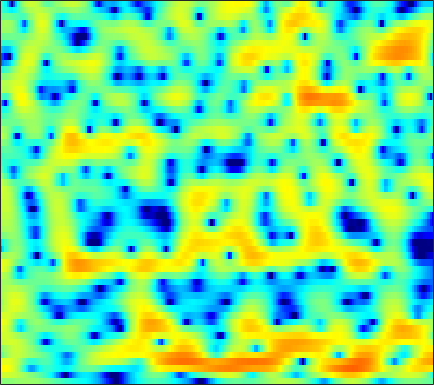

The table this chart was drawn from, first rows:
0.18556, 0.19312, 0.24103, 0.31025, 0.37394, 0.47661, 0.58595, 0.66791, 0.77536, 0.86827, 0.9433, 0.98468, 1.0021, 0.99053, 0.95385, 0.87325, 0.75599, 0.641, 0.45706, 0.23377, -0.026392, -0.24424, -0.57293, -0.92883
2.995, 3.057, 3.083, 3.043, 2.972, 2.827, 2.625, 2.441, 2.156, 1.834, 1.48, 1.201, 0.8139, 0.4159, 0.1155, -0.29, -0.7025, -1.027, -1.497, -2.036, -2.666, -3.218, -4.092, -5.179
5.189, 5.163, 5.011, 4.721, 4.401, 3.829, 3.073, 2.373, 1.229, -0.1884, -1.935, -3.467, -5.787, -8.058, -9.023, -8.62, -7.119, -5.99, -4.776, -3.943, -3.459, -3.284, -3.275, -3.477
3.765, 3.857, 3.926, 3.888, 3.776, 3.488, 3.028, 2.558, 1.769, 0.793, -0.3325, -1.232, -2.352, -3.167, -3.457, -3.414, -3.043, -2.698, -2.289, -2.038, -1.981, -2.07, -2.363, -2.856
-2.182, -0.8321, 0.5258, 1.492, 2.01, 2.474, 2.7, 2.748, 2.668, 2.477, 2.195, 1.94, 1.574, 1.197, 0.9153, 0.5518, 0.2029, -0.05866, -0.412, -0.8031, -1.242, -1.619, -2.194, -2.885
-0.4064, 0.312, 1.155, 1.838, 2.232, 2.61, 2.822, 2.885, 2.834, 2.654, 2.357, 2.058, 1.568, 0.9871, 0.4955, -0.222, -0.9935, -1.591, -2.369, -3.071, -3.632, -3.944, -4.186, -4.263
2.394, 2.645, 2.926, 3.127, 3.218, 3.257, 3.192, 3.085, 2.846, 2.508, 2.071, 1.662, 0.9926, 0.1565, -0.6077, -1.861, -3.472, -4.983, -7.6, -11.24, -16.05, -17.4, -13.24, -9.515
2.896, 3.068, 3.126, 3.008, 2.812, 2.443, 1.99, 1.647, 1.194, 0.7964, 0.4689, 0.2512, -0.0455, -0.4093, -0.7589, -1.383, -2.194, -2.925, -4.02, -5.061, -5.773, -5.885, -5.43, -4.521
3.842, 3.738, 3.311, 2.55, 1.728, 0.258, -1.728, -3.541, -6.026, -7.107, -5.875, -4.398, -2.688, -1.46, -0.8288, -0.3028, -0.04948, -0.001094, -0.06653, -0.2168, -0.3677, -0.4567, -0.526, -0.5208
4.654, 4.433, 3.926, 3.147, 2.351, 0.9654, -0.8135, -2.327, -4.167, -4.884, -4.021, -2.926, -1.526, -0.4674, 0.0889, 0.5415, 0.7246, 0.7066, 0.5106, 0.1504, -0.333, -0.7673, -1.413, -2.09
3.279, 3.406, 3.454, 3.352, 3.185, 2.869, 2.473, 2.163, 1.778, 1.467, 1.253, 1.131, 0.9859, 0.8006, 0.6065, 0.2361, -0.2796, -0.7564, -1.504, -2.409, -3.494, -4.451, -5.987, -7.952
0.8948, 1.713, 2.553, 3.138, 3.424, 3.64, 3.687, 3.622, 3.434, 3.136, 2.719, 2.333, 1.697, 0.9226, 0.2412, -0.8111, -2.021, -3.009, -4.377, -5.727, -6.964, -7.802, -8.846, -9.914
0.1894, 1.255, 2.354, 3.151, 3.583, 3.952, 4.119, 4.12, 3.963, 3.632, 3.119, 2.607, 1.736, 0.6153, -0.4171, -2.104, -4.247, -6.275, -9.747, -14.31, -17.82, -16.29, -13.03, -10.82
1.033, 1.648, 2.349, 2.882, 3.178, 3.428, 3.526, 3.505, 3.344, 3.034, 2.574, 2.126, 1.378, 0.4328, -0.4177, -1.764, -3.368, -4.748, -6.725, -8.556, -9.497, -9.305, -8.306, -7.088
0.94, 1.325, 1.726, 1.982, 2.084, 2.123, 2.055, 1.953, 1.755, 1.505, 1.207, 0.9435, 0.5518, 0.1013, -0.2815, -0.8431, -1.424, -1.851, -2.376, -2.775, -2.983, -3.004, -2.873, -2.603
0.9953, 1.171, 1.208, 1.058, 0.8353, 0.4352, -0.03353, -0.3861, -0.7762, -1.028, -1.121, -1.105, -1.029, -0.9331, -0.8741, -0.835, -0.8402, -0.8595, -0.8894, -0.8943, -0.8583, -0.7977, -0.6514, -0.4249
2.343, 2.196, 1.712, 0.9102, 0.0674, -1.404, -3.238, -4.766, -6.481, -6.886, -5.9, -4.806, -3.48, -2.452, -1.872, -1.298, -0.9415, -0.7701, -0.6307, -0.5671, -0.5437, -0.5181, -0.411, -0.1865
4.414, 4.064, 3.354, 2.269, 1.163, -0.8389, -3.622, -6.459, -11.03, -11.71, -8.2, -6.038, -4.101, -2.929, -2.396, -1.966, -1.719, -1.637, -1.633, -1.804, -2.179, -2.625, -3.398, -4.099
4.328, 4.098, 3.685, 3.09, 2.535, 1.629, 0.5828, -0.2174, -1.158, -1.873, -2.353, -2.681, -3.219, -3.963, -4.667, -5.697, -6.373, -6.413, -5.931, -5.35, -5.17, -5.528, -7.048, -10.25
0.6537, 0.8465, 1.17, 1.455, 1.572, 1.554, 1.328, 1.038, 0.4848, -0.2526, -1.18, -2.069, -3.611, -5.77, -8.033, -12.82, -23.3, -20.16, -11.87, -7.897, -5.57, -4.416, -3.287, -2.349
-9.276, -6.294, -3.426, -1.547, -0.6293, 0.131, 0.4655, 0.4803, 0.2184, -0.3002, -1.084, -1.803, -2.917, -4.154, -5.07, -6.104, -6.637, -6.526, -5.747, -4.506, -3.159, -2.161, -0.8915, 0.2644
-6.09, -4.777, -2.981, -1.559, -0.8009, -0.1682, 0.09474, 0.06936, -0.2203, -0.786, -1.586, -2.293, -3.333, -4.389, -5.071, -5.667, -5.779, -5.503, -4.703, -3.577, -2.318, -1.348, -0.1048, 1.025
-0.5843, -0.2885, 0.1367, 0.4914, 0.6756, 0.7494, 0.5892, 0.3043, -0.3009, -1.191, -2.372, -3.493, -5.332, -7.668, -9.834, -12.82, -13.56, -11.68, -8.422, -5.634, -3.355, -1.913, -0.296, 1.04
1.204, 1.405, 1.566, 1.592, 1.514, 1.27, 0.8358, 0.3754, -0.4405, -1.484, -2.788, -3.958, -5.828, -8.062, -10.01, -12.5, -12.99, -11.41, -8.483, -5.812, -3.556, -2.133, -0.5352, 0.7648
1.685, 1.874, 1.977, 1.915, 1.736, 1.34, 0.7565, 0.196, -0.7103, -1.784, -2.99, -3.92, -5.161, -6.246, -6.864, -7.289, -7.114, -6.596, -5.505, -4.151, -2.703, -1.667, -0.3915, 0.6928
2.049, 2.275, 2.391, 2.288, 2.061, 1.549, 0.8107, 0.1129, -1.004, -2.337, -3.865, -5.116, -6.843, -8.461, -9.313, -9.625, -8.815, -7.675, -5.907, -4.113, -2.451, -1.331, -0.03411, 1.026
2.261, 2.583, 2.741, 2.593, 2.311, 1.685, 0.7808, -0.08113, -1.484, -3.173, -5.2, -7.01, -10.01, -14.37, -20.04, -31.01, -15.78, -11.34, -7.395, -4.543, -2.363, -1.036, 0.3881, 1.463
2.373, 2.669, 2.763, 2.534, 2.153, 1.39, 0.3218, -0.6925, -2.313, -4.227, -6.352, -7.98, -9.944, -11.35, -11.75, -11.19, -9.511, -7.83, -5.503, -3.365, -1.558, -0.41, 0.8244, 1.74
2.948, 3.016, 2.877, 2.495, 2.011, 1.135, -0.03841, -1.142, -2.964, -5.335, -8.456, -11.68, -17.54, -19.16, -14.89, -10.43, -7.282, -5.415, -3.332, -1.625, -0.2549, 0.5694, 1.398, 1.972
3.362, 3.159, 2.737, 2.154, 1.627, 0.7944, -0.1795, -0.9962, -2.267, -3.782, -5.558, -6.955, -8.438, -8.575, -7.519, -5.51, -3.515, -2.204, -0.7417, 0.3932, 1.229, 1.638, 1.92, 1.901
2.779, 2.268, 1.43, 0.4586, -0.2432, -1.077, -1.665, -1.931, -2.095, -2.136, -2.114, -2.038, -1.831, -1.399, -0.9454, -0.1698, 0.6533, 1.25, 1.933, 2.433, 2.693, 2.696, 2.409, 1.692
0.941, 0.03028, -1.613, -3.798, -5.841, -8.478, -8.984, -7.612, -5.293, -3.379, -1.921, -1.072, -0.1332, 0.6736, 1.205, 1.845, 2.418, 2.795, 3.205, 3.467, 3.521, 3.409, 2.988, 2.204
-1.428, -2.22, -3.735, -5.974, -8.254, -11.58, -12.06, -9.835, -6.74, -4.486, -2.841, -1.922, -0.9308, -0.1803, 0.2974, 0.8384, 1.34, 1.69, 2.121, 2.489, 2.749, 2.859, 2.844, 2.657
-2.862, -2.922, -3.219, -3.698, -4.088, -4.486, -4.549, -4.385, -3.95, -3.428, -2.976, -2.703, -2.482, -2.395, -2.336, -2.188, -1.866, -1.481, -0.7981, -0.0038, 0.8047, 1.35, 1.97, 2.442
-3.214, -2.689, -2.348, -2.239, -2.271, -2.396, -2.534, -2.63, -2.778, -2.952, -3.275, -3.648, -4.455, -5.601, -6.748, -8.344, -9.064, -8.254, -6.038, -3.732, -1.77, -0.5694, 0.7672, 1.827
-1.967, -1.589, -1.394, -1.498, -1.704, -2.071, -2.492, -2.773, -3.087, -3.401, -3.788, -4.26, -5.219, -6.811, -8.705, -12.57, -16.4, -13.86, -8.937, -5.537, -3.193, -1.851, -0.4014, 0.8437
0.5112, 0.3347, -0.1527, -1.006, -1.873, -3.289, -4.774, -5.605, -5.83, -5.205, -4.334, -3.82, -3.44, -3.483, -3.66, -3.965, -4.092, -3.934, -3.473, -2.953, -2.573, -2.334, -2.018, -1.393
2.559, 2.109, 1.179, -0.2033, -1.728, -4.693, -9.823, -18.06, -16.06, -7.925, -4.218, -2.485, -1.046, -0.2061, 0.1607, 0.3724, 0.3375, 0.1635, -0.2994, -1.149, -2.594, -4.339, -8.139, -13.37
1.54, 1.283, 0.732, -0.05536, -0.7972, -1.922, -2.96, -3.464, -3.403, -2.587, -1.467, -0.6773, 0.1796, 0.7968, 1.059, 1.193, 1.088, 0.8338, 0.2548, -0.621, -1.829, -2.954, -4.495, -5.264
-0.894, -0.756, -0.6671, -0.6834, -0.7011, -0.7554, -0.7483, -0.6806, -0.4832, -0.158, 0.22, 0.4875, 0.801, 1.012, 1.066, 1.029, 0.8437, 0.6128, 0.2033, -0.2867, -0.8098, -1.151, -1.468, -1.551
-2.988, -2.575, -2.049, -1.529, -1.11, -0.5623, -0.0428, 0.3402, 0.7917, 1.168, 1.451, 1.593, 1.692, 1.653, 1.558, 1.324, 0.987, 0.6871, 0.2452, -0.2221, -0.6612, -0.9447, -1.235, -1.376
-4.734, -4.677, -4.231, -3.178, -2.189, -0.7801, 0.4827, 1.269, 2.094, 2.648, 2.96, 3.051, 2.97, 2.694, 2.383, 1.832, 1.182, 0.6573, -0.06866, -0.7903, -1.473, -1.969, -2.554, -2.969
-7.517, -11.81, -16.1, -7.935, -4.057, -0.6553, 1.609, 2.797, 3.886, 4.516, 4.747, 4.68, 4.29, 3.603, 2.882, 1.732, 0.4256, -0.5906, -1.858, -2.95, -3.962, -4.73, -5.939, -7.409
-1.619, -2.549, -2.766, -1.452, -0.03423, 1.831, 3.31, 4.139, 4.877, 5.21, 5.135, 4.8, 3.996, 2.716, 1.405, -0.8584, -3.799, -6.402, -9.54, -10.41, -9.777, -9.567, -10.28, -12.76
1.903, 1.78, 1.857, 2.188, 2.577, 3.153, 3.697, 4.016, 4.262, 4.241, 3.911, 3.438, 2.453, 0.988, -0.4595, -3.021, -6.488, -9.863, -14.67, -14.51, -11.88, -10.64, -9.858, -9.68
1.89, 1.923, 2.076, 2.328, 2.575, 2.901, 3.203, 3.377, 3.483, 3.405, 3.106, 2.719, 1.944, 0.8942, -0.06925, -1.549, -3.159, -4.324, -5.61, -6.399, -6.684, -6.723, -6.656, -6.518
-0.1138, 0.06574, 0.4146, 0.8757, 1.244, 1.772, 2.261, 2.577, 2.888, 3.043, 2.996, 2.812, 2.382, 1.732, 1.11, 0.1348, -0.9429, -1.751, -2.778, -3.642, -4.246, -4.485, -4.557, -4.44
-4.423, -3.882, -3.035, -2.106, -1.37, -0.3125, 0.7418, 1.467, 2.305, 2.927, 3.296, 3.391, 3.28, 2.875, 2.378, 1.472, 0.2966, -0.7585, -2.329, -3.957, -5.267, -5.702, -5.369, -4.369
-11.55, -10.08, -8.95, -7.933, -6.718, -4.501, -2.138, -0.5418, 1.224, 2.546, 3.448, 3.862, 4.071, 3.902, 3.52, 2.662, 1.336, -0.06135, -2.635, -6.618, -14.28, -28, -11.25, -5.82
-12.01, -12.69, -15.69, -27.4, -21.34, -10.67, -5.581, -2.97, -0.4518, 1.326, 2.552, 3.178, 3.649, 3.76, 3.611, 3.107, 2.24, 1.364, -0.09664, -1.742, -3.175, -3.642, -3.204, -2.092
-7.314, -7.726, -8.198, -8.154, -7.488, -5.878, -3.948, -2.549, -0.9264, 0.3789, 1.389, 1.952, 2.491, 2.789, 2.868, 2.775, 2.495, 2.188, 1.679, 1.148, 0.6782, 0.4102, 0.1968, 0.1125
-3.48, -3.509, -3.451, -3.227, -2.936, -2.426, -1.809, -1.316, -0.6704, -0.06213, 0.4974, 0.8864, 1.365, 1.767, 2.012, 2.25, 2.37, 2.367, 2.259, 2.034, 1.728, 1.444, 0.9975, 0.4943
-0.9445, -0.8409, -0.7271, -0.6581, -0.6403, -0.6534, -0.7157, -0.8103, -0.9556, -1.054, -1.009, -0.7953, -0.2883, 0.4118, 0.9744, 1.677, 2.221, 2.495, 2.671, 2.614, 2.333, 1.984, 1.334, 0.4858
0.7653, 0.9756, 1.101, 1.038, 0.8589, 0.4281, -0.2856, -1.044, -2.412, -4.182, -5.849, -6.151, -4.614, -2.192, -0.5564, 1.172, 2.388, 3.012, 3.473, 3.56, 3.271, 2.813, 1.893, 0.561
0.8058, 1.116, 1.292, 1.228, 1.027, 0.5036, -0.3607, -1.3, -3.14, -6.04, -10.57, -12.62, -7.792, -3.257, -0.9134, 1.296, 2.752, 3.468, 3.997, 4.095, 3.789, 3.283, 2.218, 0.6221
-1.243, -0.9774, -0.8749, -0.9804, -1.142, -1.402, -1.661, -1.877, -2.177, -2.433, -2.434, -2.157, -1.312, -0.1356, 0.7872, 1.846, 2.654, 3.046, 3.309, 3.268, 2.958, 2.559, 1.774, 0.7515
-2.938, -3.093, -3.703, -4.647, -5.352, -5.712, -5.117, -4.234, -2.925, -1.726, -0.6866, 0.001023, 0.8188, 1.5, 1.915, 2.31, 2.506, 2.517, 2.363, 2.066, 1.674, 1.361, 0.9582, 0.5879
-2.463, -3.147, -4.89, -8.135, -12.64, -36.86, -11.97, -7.177, -3.424, -1.031, 0.5912, 1.476, 2.299, 2.775, 2.917, 2.857, 2.471, 1.998, 1.129, 0.1097, -0.8595, -1.37, -1.514, -1.163
